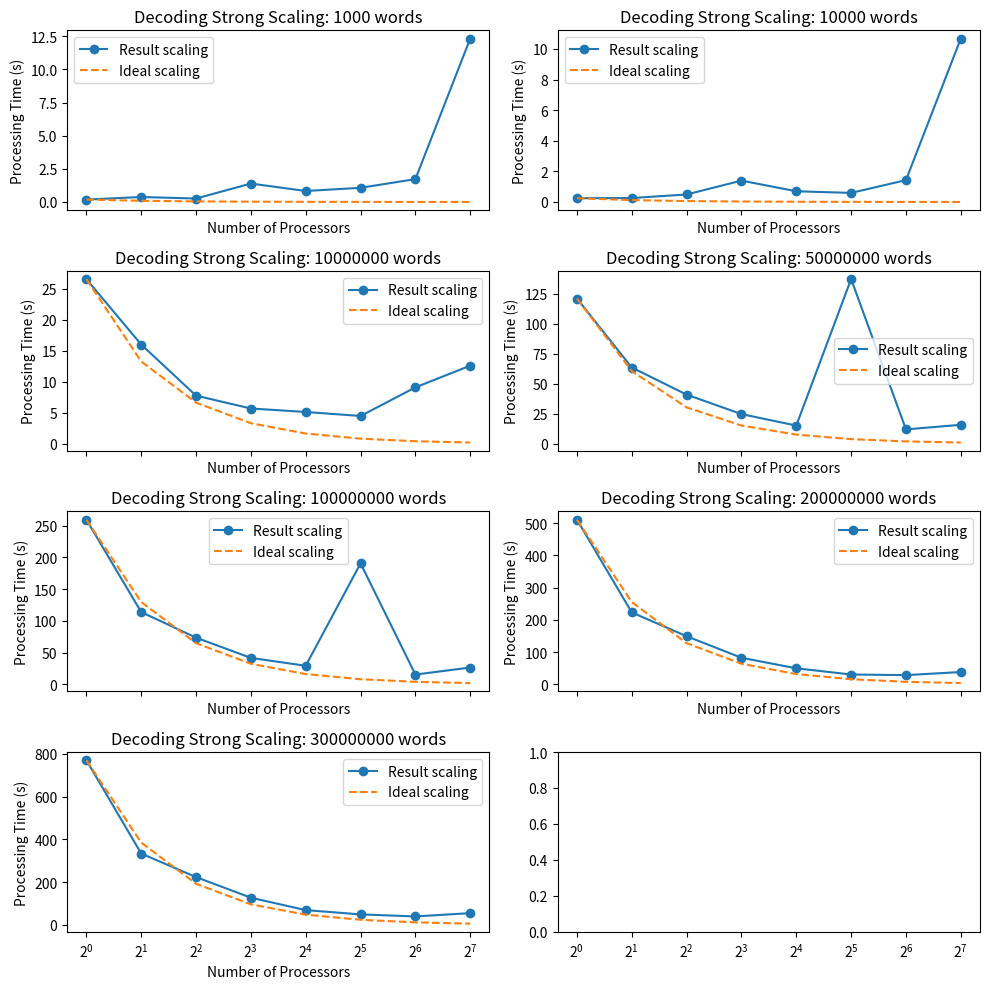

This figure's Python source:
import matplotlib.pyplot as plt

num_procs = [1, 2, 4, 8, 16, 32, 64, 128]
times = [25.816, 13.985, 12.952, 5.208, 6.871, 6.784, 7.347, 12.588]

num_procs = [1, 2, 4, 8, 16, 32, 64, 128]
problem_sizes = [1000, 10000, 10000000, 50000000, 100000000, 200000000, 300000000]

# # encoding time: without resource request
# # serial_times = [0.169, 0.205, 25.816, 122.013, 242.423, 505.358, 793.051]
# # parallel_times_02 = [0.228, 0.669, 13.985, 70.625, 142.407, 265.116, 391.978]
# # parallel_times_04 = [0.602, 0.479, 12.952, 39.043, 74.908, 141.161, 204.284]
# # parallel_times_08 = [1.234, 1.559, 5.208, 17.930, 66.223, 112.695, 116.508]
# # parallel_times_16 = [1.453, 3.792, 6.871, 26.834, 43.467, 69.234, 65.462]
# # parallel_times_32 = [1.949, 6.637, 6.784, 25.077, 46.756, 80.859, 95.969]
# # parallel_times_64 = [2.640, 4.852, 7.347, 12.595, 26.784, 35.200, 54.389]
# # parallel_times_128 = [12.334, 10.681, 12.588, 15.704, 26.541, 38.275, 55.148]
#
# # decoding time: without resource request
# serial_times = [0.182, 0.247, 26.526, 120.928, 259.392, 510.843, 770.098]
# parallel_times_02 = [0.587, 0.586, 15.652, 66.813, 135.695, 260.933, 393.236]
# parallel_times_04 = [0.640, 0.565, 18.031, 44.436, 77.930, 148.644, 201.511]
# parallel_times_08 = [1.028, 0.999, 11.890, 36.917, 49.655, 86.005, 147.186]
# parallel_times_16 = [1.160, 1.202, 10.536, 29.439, 48.067, 72.573, 78.564]
# parallel_times_32 = [1.949, 0.792, 14.895, 25.510, 34.972, 60.959, 72.995]
# parallel_times_64 = [2.640, 4.852, 10.266, 17.791, 25.097, 57.127, 65.740]
# parallel_times_128 = [12.334, 10.681, 12.588, 15.704, 26.541, 38.275, 55.148]

# encoding time: with resource request
# serial_times = [0.169, 0.205, 25.816, 122.013, 242.423, 505.358, 793.051]
# parallel_times_02 = [0.258, 0.390, 10.846, 54.874, 105.376, 276.372, 396.444]
# parallel_times_04 = [0.334, 0.299, 7.549, 35.565, 73.963, 142.567, 195.128]
# parallel_times_08 = [0.488, 0.536, 4.030, 19.892, 39.259, 78.560, 121.668]
# parallel_times_16 = [0.559, 0.949, 5.483, 13.749, 22.764, 40.017, 65.231]
# parallel_times_32 = [1.070, 1.188, 2.123, 7.256, 13.499, 289.985, 433.292]
# parallel_times_64 = [1.726, 1.429, 2.504, 9.714, 12.002, 26.235, 37.125]
# parallel_times_128 = [12.334, 10.681, 12.588, 15.704, 26.541, 38.275, 55.148]

# decoding time: with resource request
serial_times = [0.182, 0.247, 26.526, 120.928, 259.392, 510.843, 770.098]
parallel_times_02 = [0.376, 0.259, 15.988, 63.450, 113.856, 223.158, 333.730]
parallel_times_04 = [0.260, 0.491, 7.758, 40.862, 73.598, 149.255, 223.630]
parallel_times_08 = [1.391, 1.397, 5.686, 24.645, 41.678, 82.557, 127.303]
parallel_times_16 = [0.830, 0.702, 5.129, 15.075, 29.300, 49.836, 69.316]
parallel_times_32 = [1.070, 0.594, 4.481, 137.126, 190.566, 30.613, 49.210]
parallel_times_64 = [1.726, 1.429, 9.087, 11.896, 15.456, 28.693, 39.713]
parallel_times_128 = [12.334, 10.681, 12.588, 15.704, 26.541, 38.275, 55.148]

parallel_times = [serial_times, parallel_times_02, parallel_times_04, parallel_times_08, parallel_times_16, parallel_times_32, parallel_times_64, parallel_times_128]

# # Plot the results for each problem size
# for i, problem_size in enumerate(problem_sizes):
#     times = [serial_times[i], parallel_times_02[i], parallel_times_04[i], parallel_times_08[i], parallel_times_16[i], parallel_times_32[i], parallel_times_64[i], parallel_times_128[i]]
#     # Plot the results
#     plt.plot(num_procs, times, '-o', label='Result scaling')
#     plt.xscale('log', base=2)
#     plt.xlabel('Number of Processors')
#     plt.ylabel('Processing Time (s)')
#     plt.title(f'Strong Scaling: {problem_size} words')
#
#     # Plot the ideal case of linear scaling
#     plt.plot(num_procs, [times[0] / p for p in num_procs], '--', label='Ideal scaling')
#
#     # # Plot the ideal case of constant scaling
#     # plt.plot(num_procs, [times[0] for p in num_procs], '--', label='Constant Efficiency')
#
#     # Add a legend
#     plt.legend()
#
#     # Show the plot
#     plt.show()

# Create a figure and subplots for each problem size
fig, axs = plt.subplots(nrows=4, ncols=2, figsize=(10, 10), sharex=True)

# Plot the results for each problem size
for i, (problem_size, ax) in enumerate(zip(problem_sizes, axs.flatten())):
    times = [serial_times[i], parallel_times_02[i], parallel_times_04[i], parallel_times_08[i], parallel_times_16[i], parallel_times_32[i], parallel_times_64[i], parallel_times_128[i]]
    # Plot the results
    ax.plot(num_procs, times, '-o', label='Result scaling')
    ax.set_xscale('log', base=2)
    ax.set_xlabel('Number of Processors')
    ax.set_ylabel('Processing Time (s)')
    ax.set_title(f'Decoding Strong Scaling: {problem_size} words')

    # Plot the ideal case of linear scaling
    ax.plot(num_procs, [times[0] / p for p in num_procs], '--', label='Ideal scaling')

    # # Plot the ideal case of constant scaling
    # plt.plot(num_procs, [times[0] for p in num_procs], '--', label='Constant Efficiency')

    # Add a legend
    ax.legend()

# Show the plot
plt.tight_layout()
plt.show()